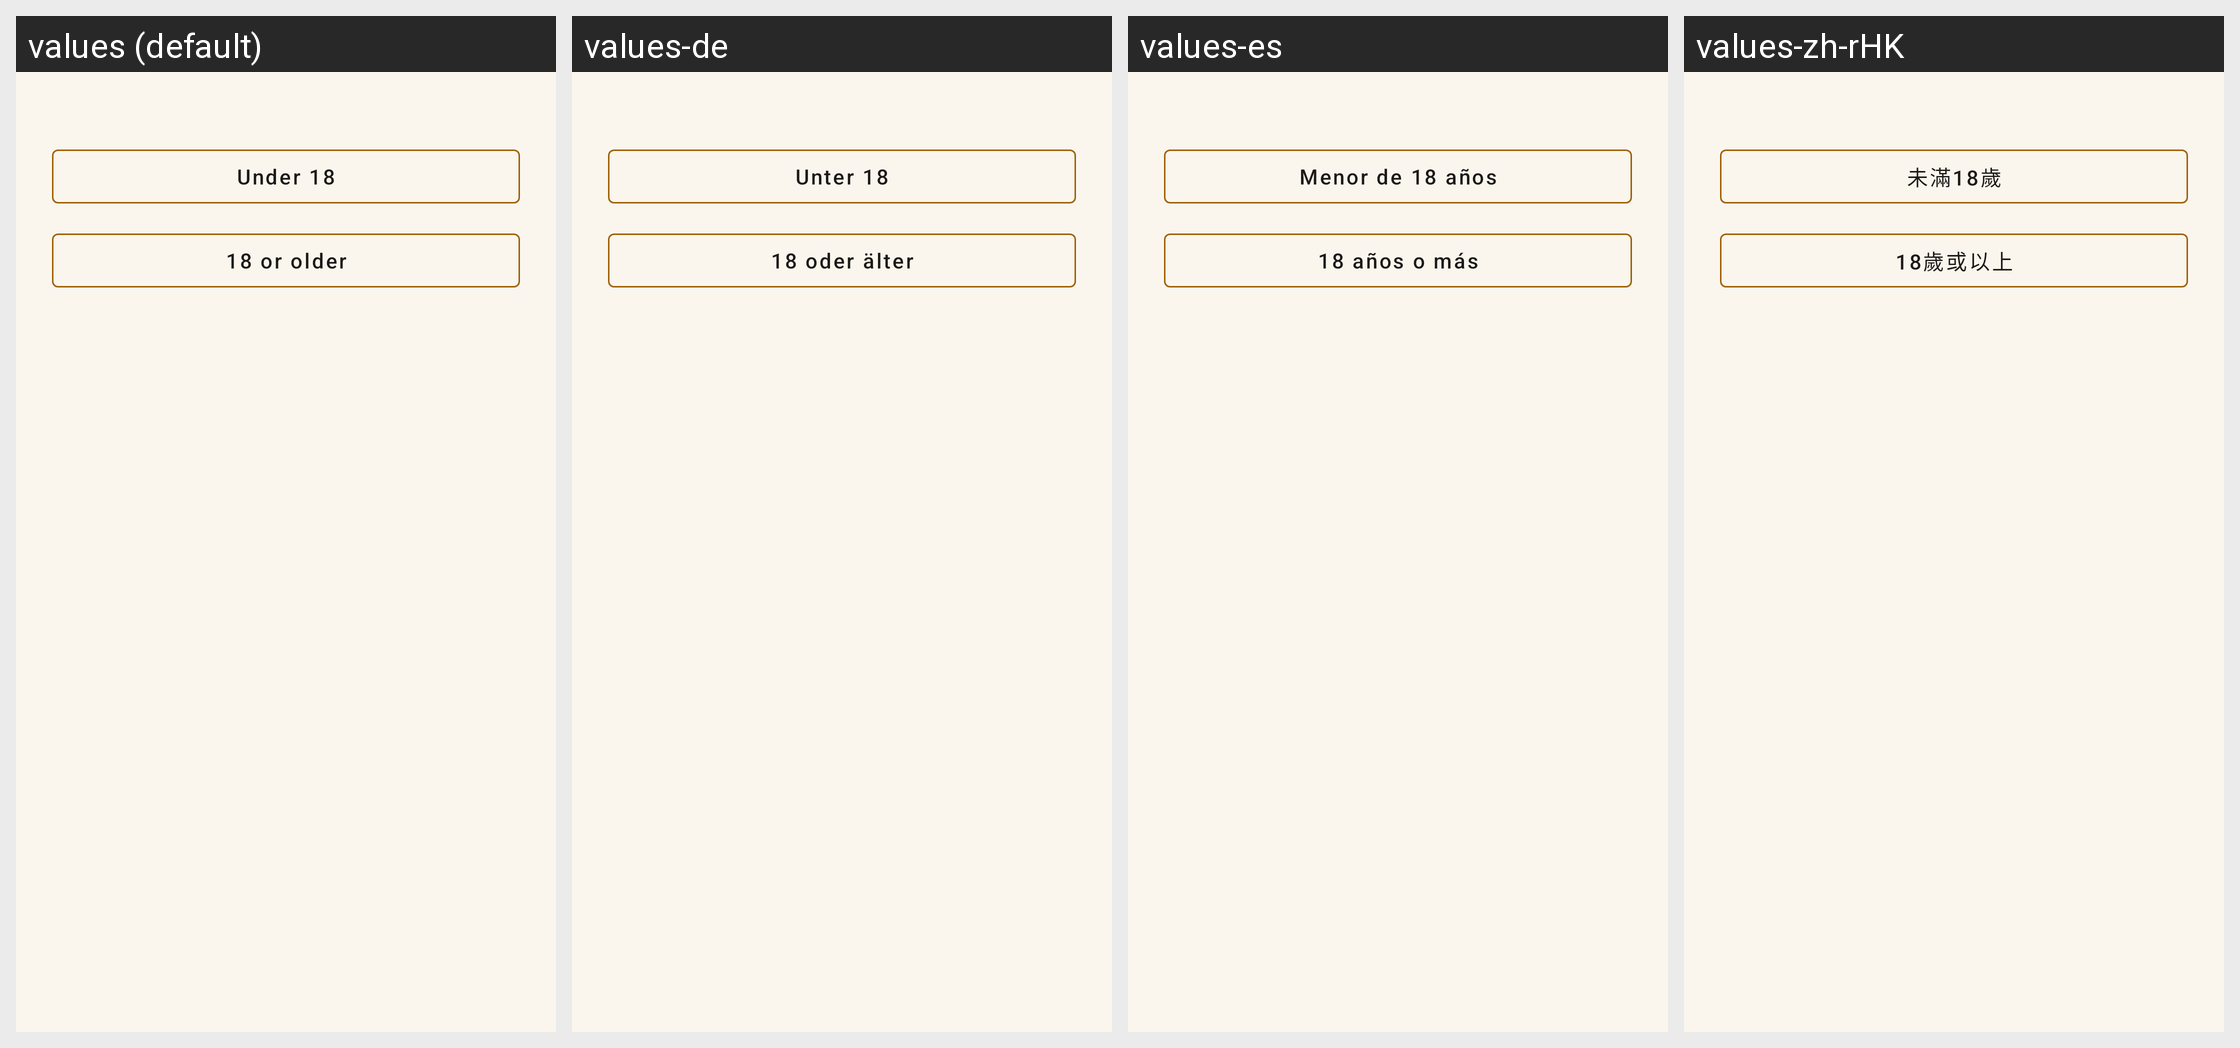

Translations of the strings shown on this Android screen, per locale in the grid:
Android screen res/layout/dialog_age_choice.xml rendered under 4 locales, left to right: values (default), values-de, values-es, values-zh-rHK. Device: Nexus 5 (rendered at 1080×1920; each locale shown at half size, 540×960, under a caption strip naming it); theme Theme.NovelsHub.
Other locales in the repository, not shown: values-fr, values-hi, values-ja, values-zh-rCN, values-zh-rTW.
Strings drawn on this screen, with the default value and each locale's value (text and hints the layout hard-codes, and strings that could not be matched under every locale, appear in the picture but are not listed):

age_gate_under_18
  values: Under 18
  values-de: Unter 18
  values-es: Menor de 18 años
  values-zh-rHK: 未滿18歲

age_gate_adult
  values: 18 or older
  values-de: 18 oder älter
  values-es: 18 años o más
  values-zh-rHK: 18歲或以上
